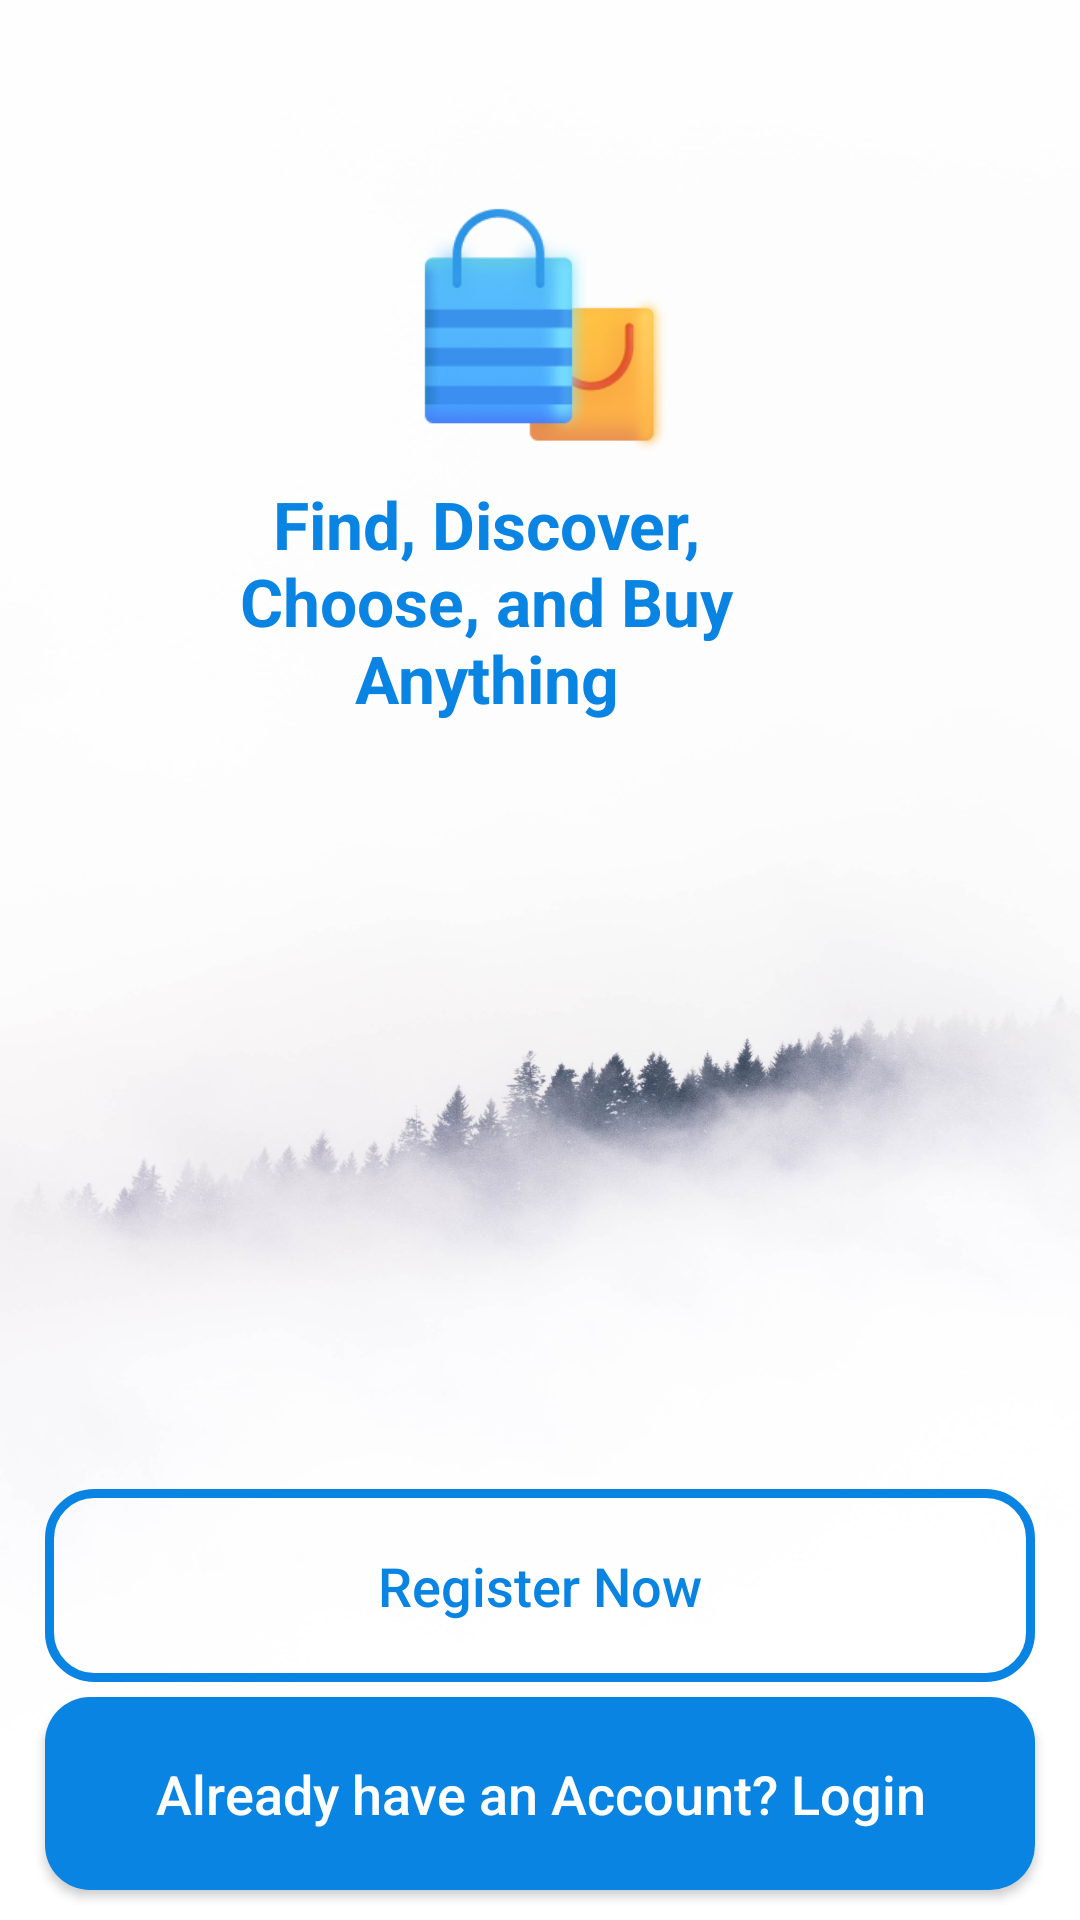

This screen was rendered from an Android layout file. Write that file and the resources it references.
<!-- AndroidManifest.xml: application theme Theme.FinalProject2Kelompok8 -->
<!-- res/layout/activity_main.xml -->
<?xml version="1.0" encoding="utf-8"?>
<RelativeLayout xmlns:android="http://schemas.android.com/apk/res/android"
    xmlns:app="http://schemas.android.com/apk/res-auto"
    xmlns:tools="http://schemas.android.com/tools"
    android:layout_width="match_parent"
    android:layout_height="match_parent"
    android:background="@drawable/welcome"
    tools:context=".MainActivity">
    
    <ImageView
        android:id="@+id/app_logo"
        android:layout_width="300dp"
        android:layout_height="100dp"
        android:layout_centerHorizontal="true"
        android:layout_marginTop="60dp"
        android:src="@drawable/applogo"/>

    <TextView
        android:id="@+id/app_slogan"
        android:layout_width="220dp"
        android:layout_height="wrap_content"
        android:layout_alignParentEnd="true"
        android:layout_alignParentTop="true"
        android:layout_marginEnd="88dp"
        android:layout_marginTop="160dp"
        android:text="Find, Discover, Choose, and Buy Anything"
        android:textAlignment="center"
        android:textColor="@color/blue"
        android:textSize="22sp"
        android:textStyle="bold"/>

    <Button
        android:id="@+id/main_login_button"
        android:layout_width="match_parent"
        android:layout_height="wrap_content"
        android:layout_alignParentBottom="true"
        android:layout_alignParentStart="true"
        android:layout_marginBottom="10dp"
        android:layout_marginLeft="15dp"
        android:layout_marginRight="15dp"
        android:background="@drawable/buttons"
        android:padding="20dp"
        android:textAllCaps="false"
        android:textSize="18sp"
        android:text="Already have an Account? Login"
        android:textColor="@color/white"
        />

    <Button
        android:id="@+id/main_join_now_btn"
        android:layout_width="match_parent"
        android:layout_height="wrap_content"
        android:layout_above="@+id/main_login_button"
        android:layout_marginBottom="5dp"
        android:layout_marginLeft="15dp"
        android:layout_marginRight="15dp"
        android:background="@drawable/input_design"
        android:padding="20dp"
        android:textAllCaps="false"
        android:textSize="18sp"
        android:text="Register Now"
        android:textColor="@color/blue"
        />

</RelativeLayout>
<!-- resources referenced by this layout -->
<resources>
  <color name="blue">#0984e3</color>
  <color name="white">#FFFFFFFF</color>
  <!-- drawable applogo: png bitmap (drawable, 27474 bytes) -->
  <!-- drawable buttons (drawable) -->
  <?xml version="1.0" encoding="utf-8"?>
  <shape xmlns:android="http://schemas.android.com/apk/res/android">
      <solid
          android:color="@color/blue">
      </solid>
      <corners
          android:radius="15dp">
      </corners>
  </shape>
  <!-- drawable input_design (drawable) -->
  <?xml version="1.0" encoding="utf-8"?>
  <shape xmlns:android="http://schemas.android.com/apk/res/android">
      <stroke
          android:color="@color/blue"
          android:width="3dp">
      </stroke>
  
      <corners
          android:radius="15dp">
      </corners>
  </shape>
  <!-- drawable welcome: png bitmap (drawable, 460841 bytes) -->
  <style name="Theme.FinalProject2Kelompok8" parent="Theme.AppCompat.Light.NoActionBar">
          
          <item name="colorPrimary">@color/blue</item>
          <item name="colorPrimaryVariant">@color/blue_dark</item>
          <item name="colorOnPrimary">@color/white</item>
          
          <item name="colorSecondary">@color/teal_200</item>
          <item name="colorSecondaryVariant">@color/teal_700</item>
          <item name="colorOnSecondary">@color/black</item>
          
          <item name="android:statusBarColor">?attr/colorPrimaryVariant</item>
          
      </style>
  <color name="blue_dark">#0065B4</color>
  <color name="teal_200">#FF03DAC5</color>
  <color name="teal_700">#FF018786</color>
  <color name="black">#FF000000</color>
</resources>
